2-way image classification set "dataset" from GitHub (maicacute/my-api); label vocabulary: good, no egg.

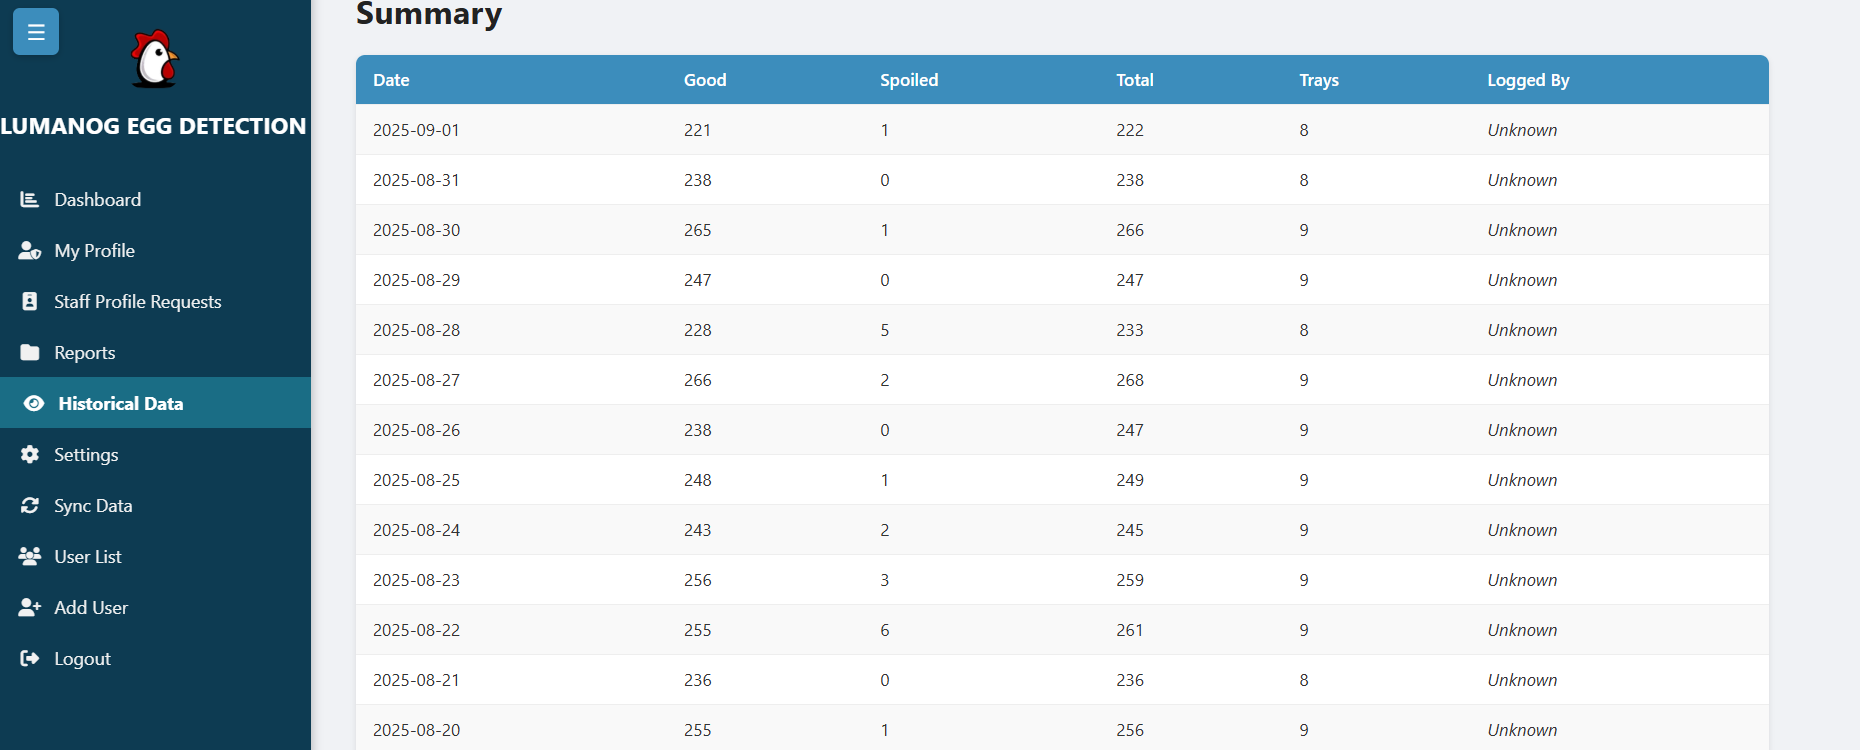
Label: no egg

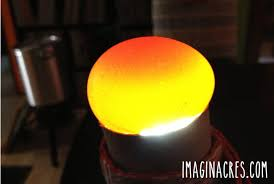
Label: good

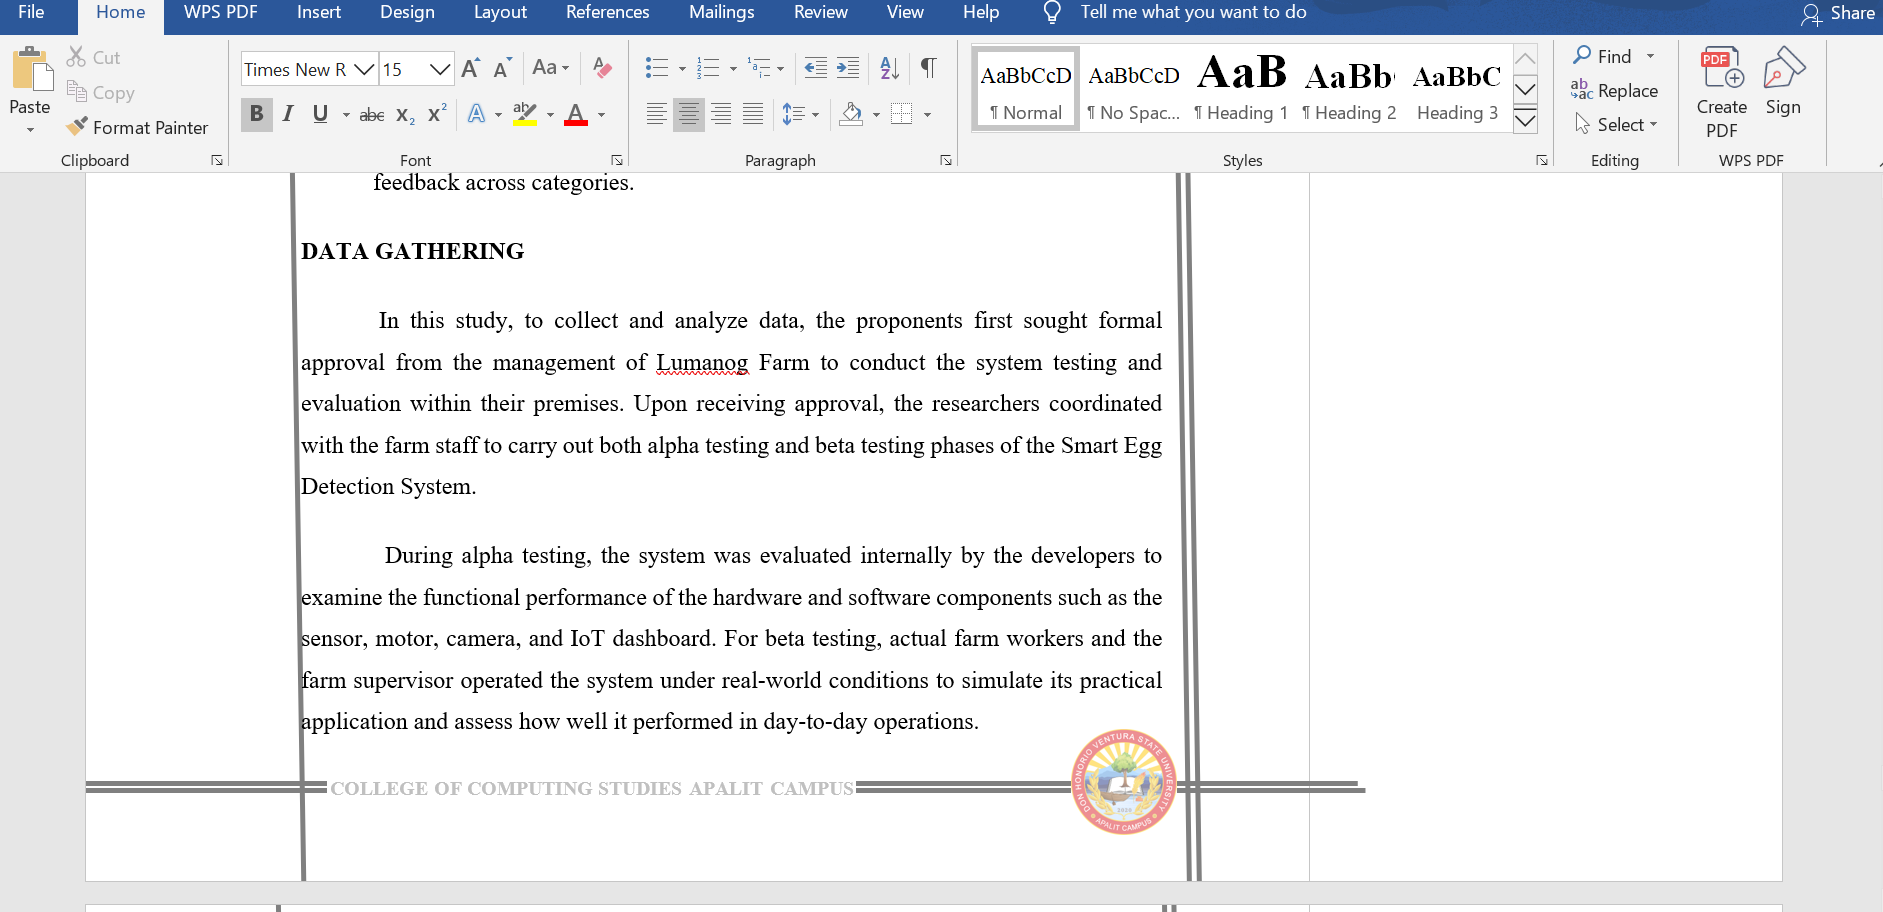
Label: no egg

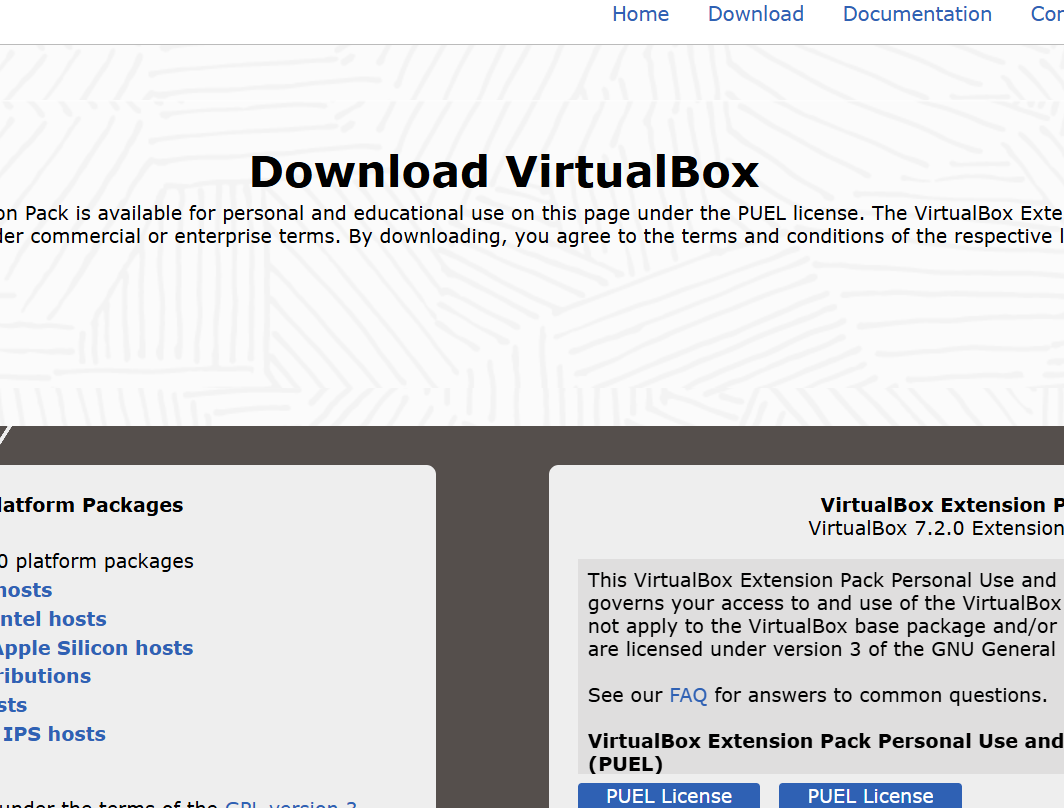
Label: no egg

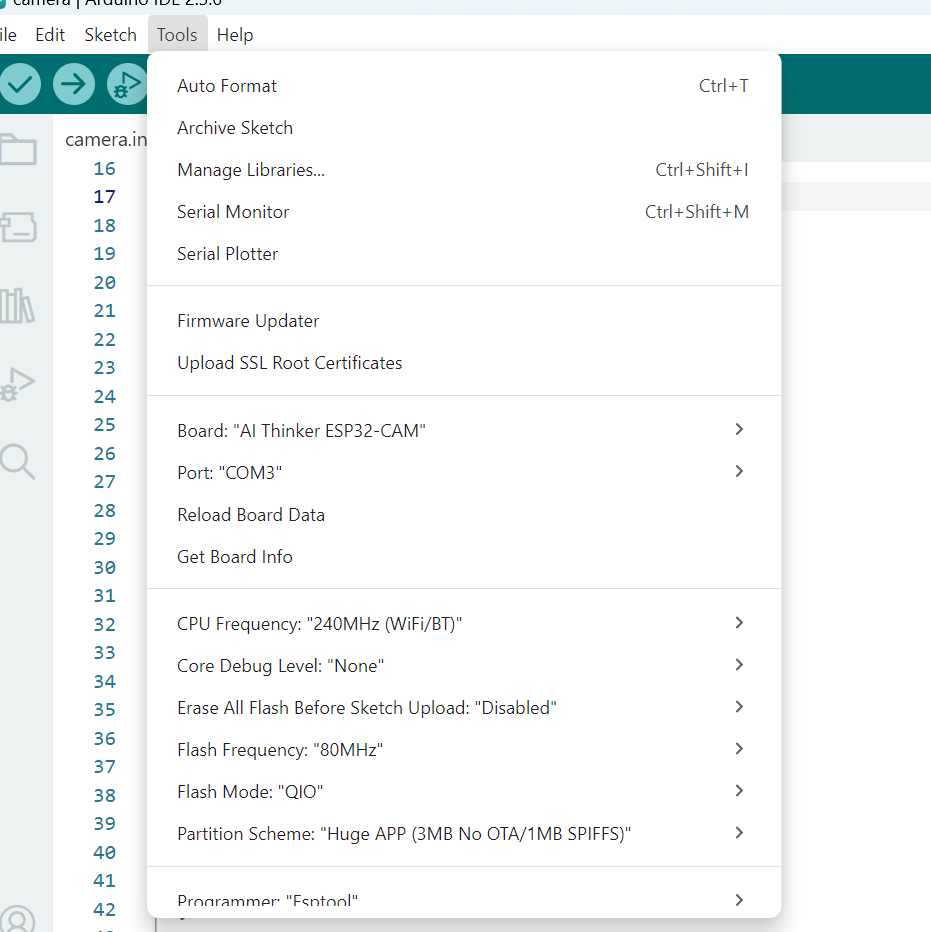
Label: no egg

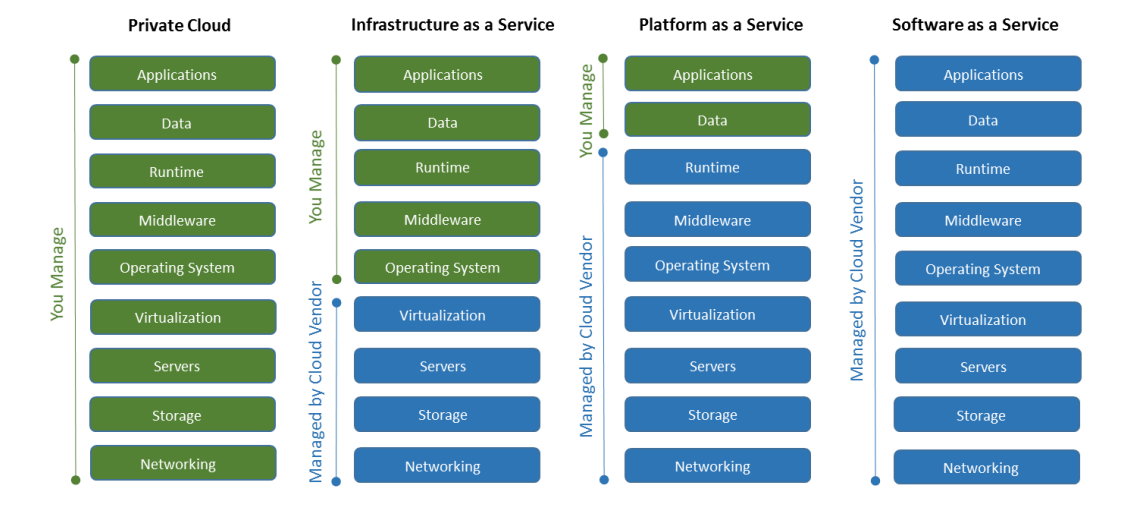
Label: no egg
